Run: headless pygame with SDL's dummy video driver; simulated clock (each Clock.tick advances the game by its frame time, no real sleeping); random seed 0; keys injected as events and as key.get_pressed() state; no mouse input.
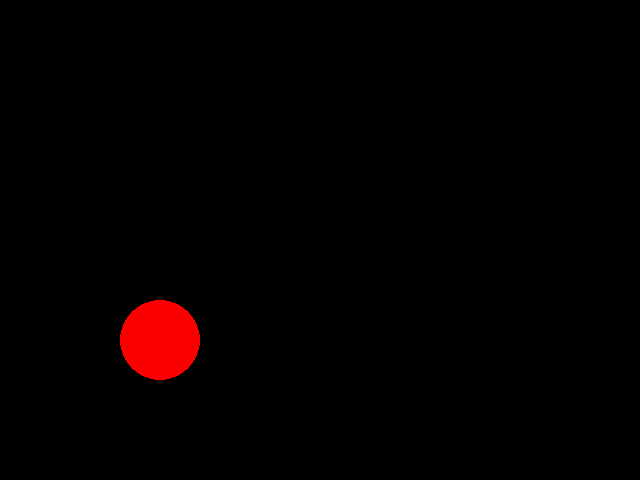
Frame 1 of 4 · flips 1–60 · no input
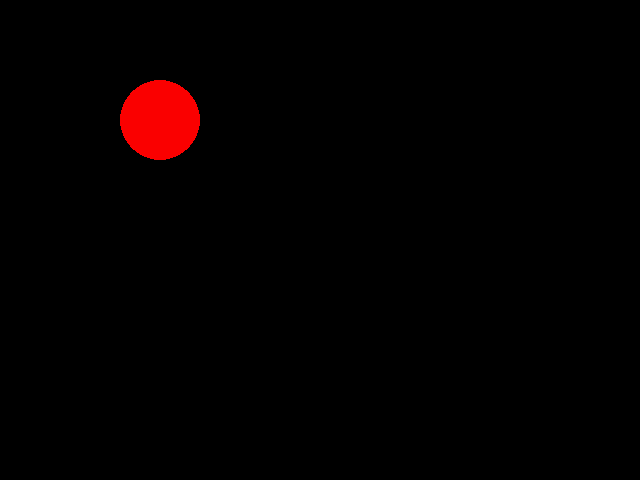
Frame 2 of 4 · flips 61–180 · tapped SPACE, RETURN · held RIGHT (→), D
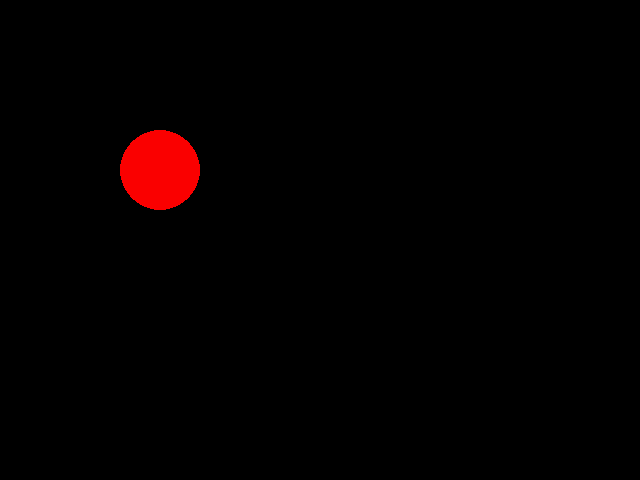
Frame 3 of 4 · flips 181–300 · held DOWN (↓), S
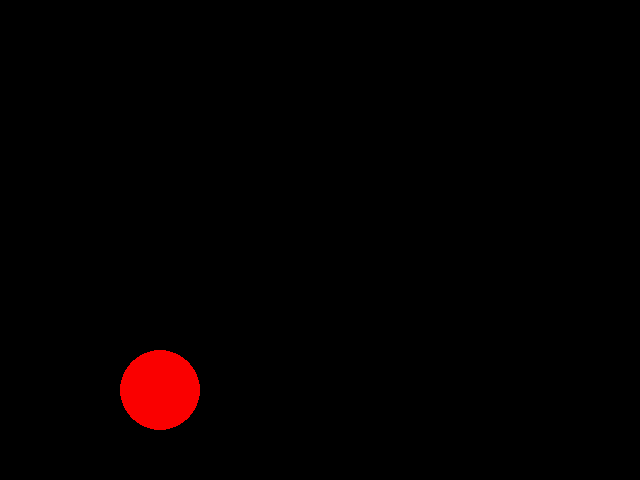
Frame 4 of 4 · flips 301–420 · held LEFT (←), A, UP (↑), W

The pygame program that drew these frames:

import pygame
import random
import sys

## 	Initialize the display module
pygame.init()
## 	Initialize a window or screen for display
screen = pygame.display.set_mode((640, 480))

## caption of pygame windows frame
pygame.display.set_caption("Example code for a ball movement")

## ball position and speed
posY = 40
speedY = 5

while 1:

    ## check game events
    for event in pygame.event.get():
        ### check QUIT event to cleanly shutdown
        if event.type == pygame.QUIT:
            sys.exit()

    ## Change background RGB color
    screen.fill((0,0,0))

    # Draw a circle
    radius = 40
    if (posY>480-radius)or(posY<radius):speedY=-speedY
    posY = (posY + speedY) % 480
    pygame.draw.circle(screen, (250,0,0), [160, posY], radius)

    ## 	Update portions of the screen for software displays
    pygame.display.update()

    ## Pause the program for an amount of time
    pygame.time.delay(10)
